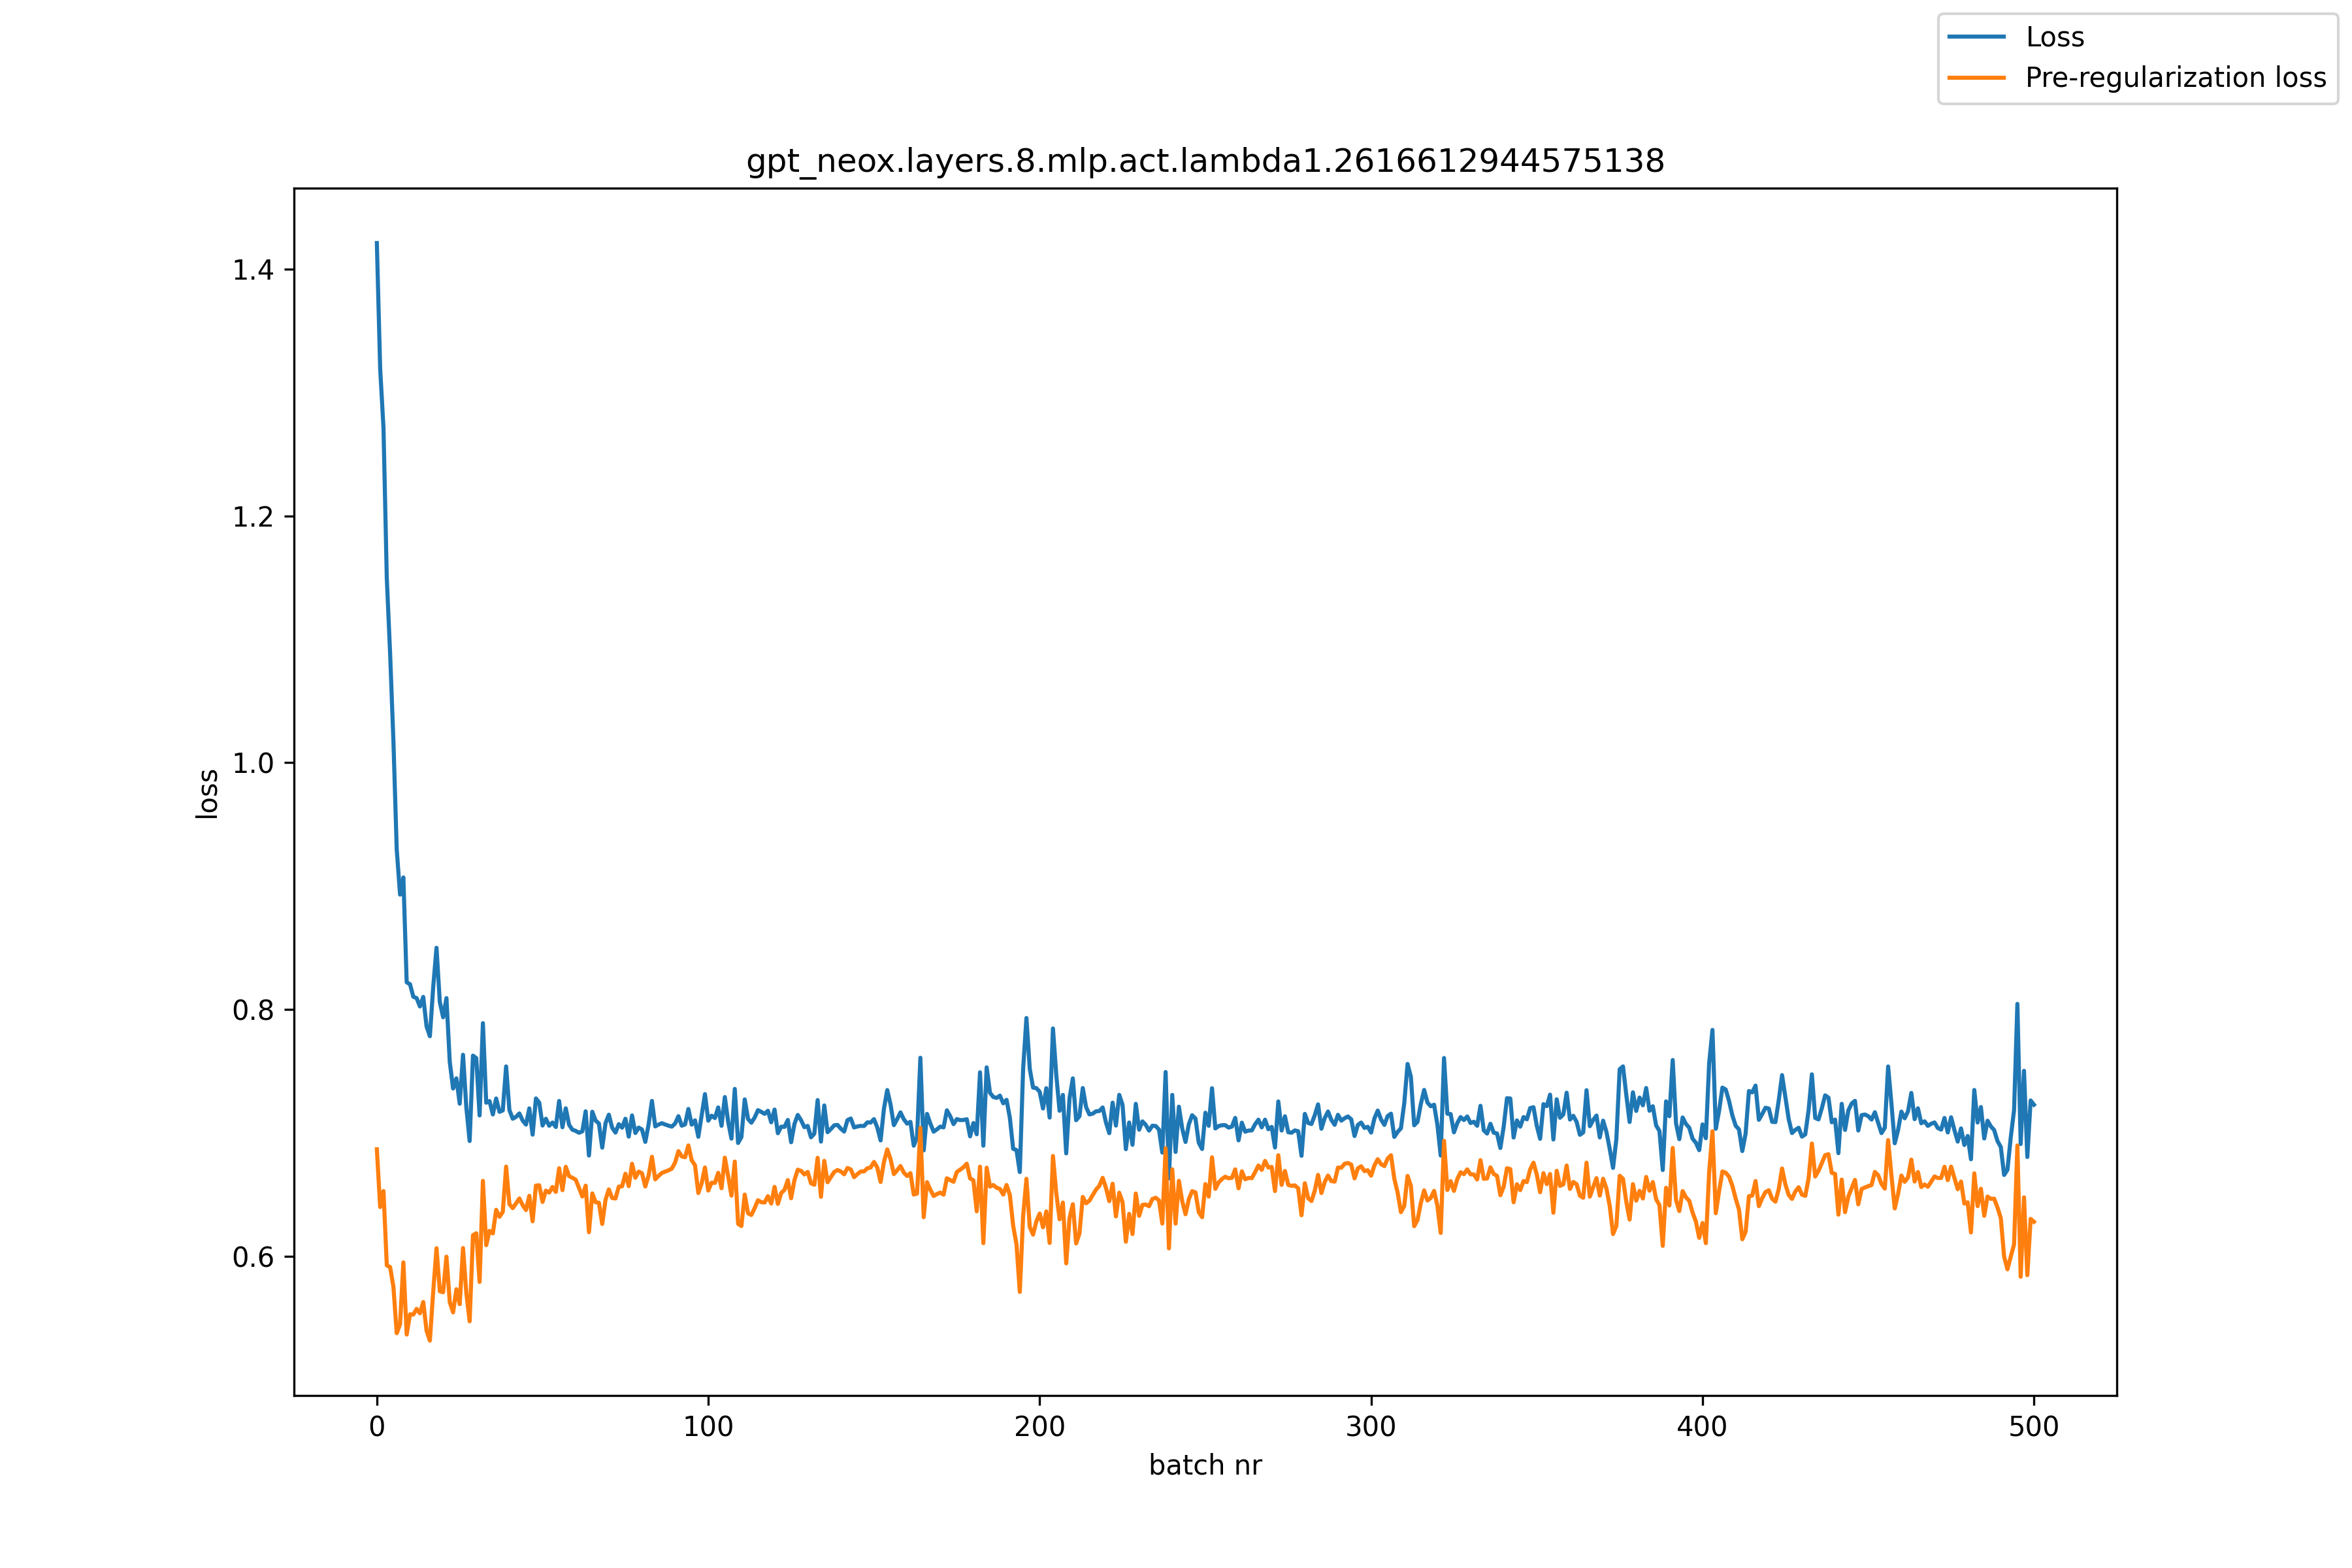

The data file committed next to this chart (first rows):
, loss, pre_reg_loss
0, 1.421, 0.6867
1, 1.319, 0.6399
2, 1.272, 0.6528
3, 1.149, 0.5926
4, 1.089, 0.5912
5, 1.017, 0.5752
6, 0.9295, 0.5376
7, 0.8931, 0.5448
8, 0.907, 0.595
9, 0.822, 0.5366
10, 0.8205, 0.553
11, 0.8103, 0.5527
12, 0.8092, 0.5573
13, 0.8024, 0.5537
14, 0.8102, 0.563
15, 0.7863, 0.5397
16, 0.7783, 0.5316
17, 0.818, 0.5712
18, 0.85, 0.6065
19, 0.806, 0.5716
20, 0.7937, 0.5709
21, 0.8092, 0.5997
22, 0.7575, 0.5629
23, 0.7359, 0.5545
24, 0.7442, 0.5733
25, 0.7236, 0.5612
26, 0.7633, 0.6066
27, 0.7205, 0.5701
28, 0.6934, 0.5473
29, 0.7626, 0.6171
30, 0.7605, 0.6186
31, 0.7141, 0.5792
32, 0.7889, 0.6611
33, 0.7244, 0.609
34, 0.7257, 0.6206
35, 0.7149, 0.6185
36, 0.7279, 0.6377
37, 0.717, 0.632
38, 0.7182, 0.6359
39, 0.7538, 0.6726
40, 0.7184, 0.6422
41, 0.7114, 0.639
42, 0.713, 0.6428
43, 0.7157, 0.6468
44, 0.7099, 0.6414
45, 0.7067, 0.6375
46, 0.7198, 0.649
47, 0.6986, 0.6283
48, 0.7279, 0.6572
49, 0.7245, 0.6575
50, 0.7059, 0.644
51, 0.7114, 0.6532
52, 0.7058, 0.6516
53, 0.7084, 0.6562
54, 0.7047, 0.6521
55, 0.7258, 0.6713
56, 0.7045, 0.6535
57, 0.7199, 0.6725
58, 0.7065, 0.6649
59, 0.7026, 0.6636
... 441 more rows
